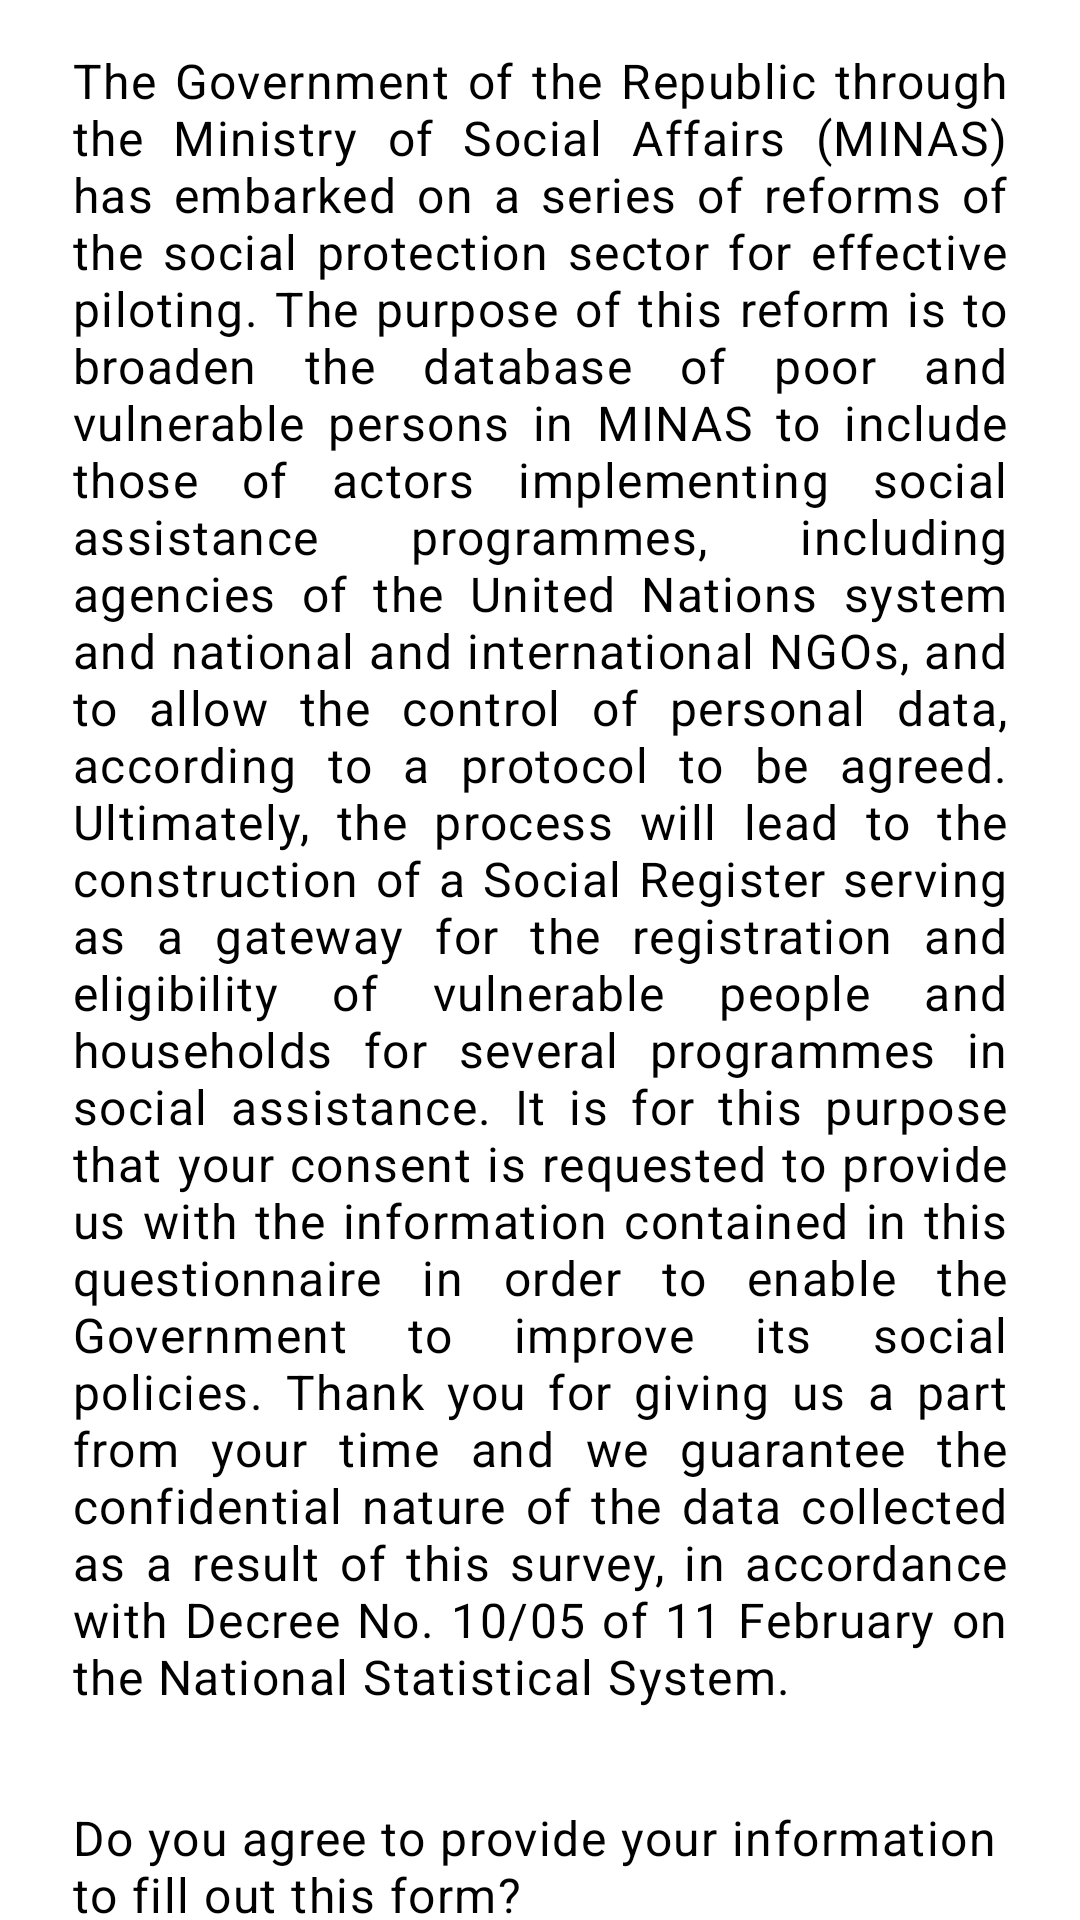

Produce the Android XML layout that renders to this screen, including the resource entries it uses.
<!-- AndroidManifest.xml: application theme Theme.App -->
<!-- res/layout/fragment_add_household_one_consent.xml -->
<?xml version="1.0" encoding="utf-8"?>
<androidx.constraintlayout.widget.ConstraintLayout xmlns:android="http://schemas.android.com/apk/res/android"

    xmlns:tools="http://schemas.android.com/tools"
    android:layout_width="match_parent"
    android:layout_height="match_parent"
    xmlns:app="http://schemas.android.com/apk/res-auto"
    tools:context=".ui.households.forms.developmentalform.FormStepOneFragment">

    <ScrollView
        android:layout_width="match_parent"
        android:layout_height="match_parent"
        android:paddingStart="24dp"
        android:paddingEnd="24dp"
        android:scrollbars="none">

        <LinearLayout
            android:layout_width="match_parent"
            android:layout_height="wrap_content"
            android:orientation="vertical">

            <TextView
                style="@style/heading_form_sub"
                android:text="Data consent" />

            <TextView
                android:layout_width="wrap_content"
                android:layout_height="wrap_content"
                android:layout_marginTop="16dp"
                android:justificationMode="inter_word"
                android:text="@string/consent_agreement"
                android:textAppearance="@style/TextAppearance.MaterialComponents.Body1" />

            
            <TextView
                android:layout_width="wrap_content"
                android:layout_height="wrap_content"
                android:layout_marginTop="32dp"
                android:text="@string/consent"
                android:textAppearance="@style/TextAppearance.MaterialComponents.Body1" />

            <RadioGroup
                android:id="@+id/rg_consent"
                android:layout_width="match_parent"
                android:layout_height="wrap_content"
                android:orientation="vertical">

                <com.google.android.material.radiobutton.MaterialRadioButton
                    android:id="@+id/rb_yes"
                    android:layout_width="match_parent"
                    android:layout_height="40dp"
                    android:text="@string/yes" />

                <com.google.android.material.radiobutton.MaterialRadioButton
                    android:id="@+id/rb_no"
                    android:layout_width="match_parent"
                    android:layout_height="40dp"

                    android:text="@string/no" />
            </RadioGroup>

            <LinearLayout
                android:layout_width="match_parent"
                android:layout_height="wrap_content"
                android:layout_marginTop="24dp"
                android:layout_marginBottom="24dp"
                android:gravity="end"
                android:orientation="horizontal">

                <com.google.android.material.button.MaterialButton
                    android:id="@+id/btn_next"
                    style="@style/Widget.App.ButtonStyle"
                    app:icon="@drawable/ic_arrow_forward_ios_24"
                    app:iconTint="@color/colorPrimary"
                    android:text="@string/next" />
            </LinearLayout>
        </LinearLayout>
    </ScrollView>
</androidx.constraintlayout.widget.ConstraintLayout>
<!-- resources referenced by this layout -->
<resources>
  <string name="consent">Do you agree to provide your information to fill out this form?</string>
  <string name="consent_agreement">The Government of the Republic through the Ministry of  Social Affairs (MINAS) has embarked on a series of reforms of the social protection sector for effective piloting.
          The purpose of this reform is to broaden the database of poor and vulnerable persons in MINAS to include those of actors implementing social assistance programmes,
          including agencies of the United Nations system and national and international NGOs, and to allow the control of personal data, according to a protocol to be agreed.
          Ultimately, the process will lead to the construction of a Social Register serving as a gateway for the registration and eligibility of vulnerable people and households for several programmes in social assistance.
          It is for this purpose that your consent is requested to provide us with the information contained in this questionnaire in order to enable the Government to improve its social policies.
          Thank you for giving us a part from your time and we guarantee the confidential nature of the data collected as a result of this survey, in accordance with Decree No. 10/05 of 11 February on the National Statistical System."
  </string>
  <string name="next">Next</string>
  <string name="no">No</string>
  <string name="yes">Yes</string>
  <!-- not gathered from this repository: default colours our renderer supplied (Android Studio template values) -->
  <color name="colorPrimary">#FF6200EE</color>
</resources>
